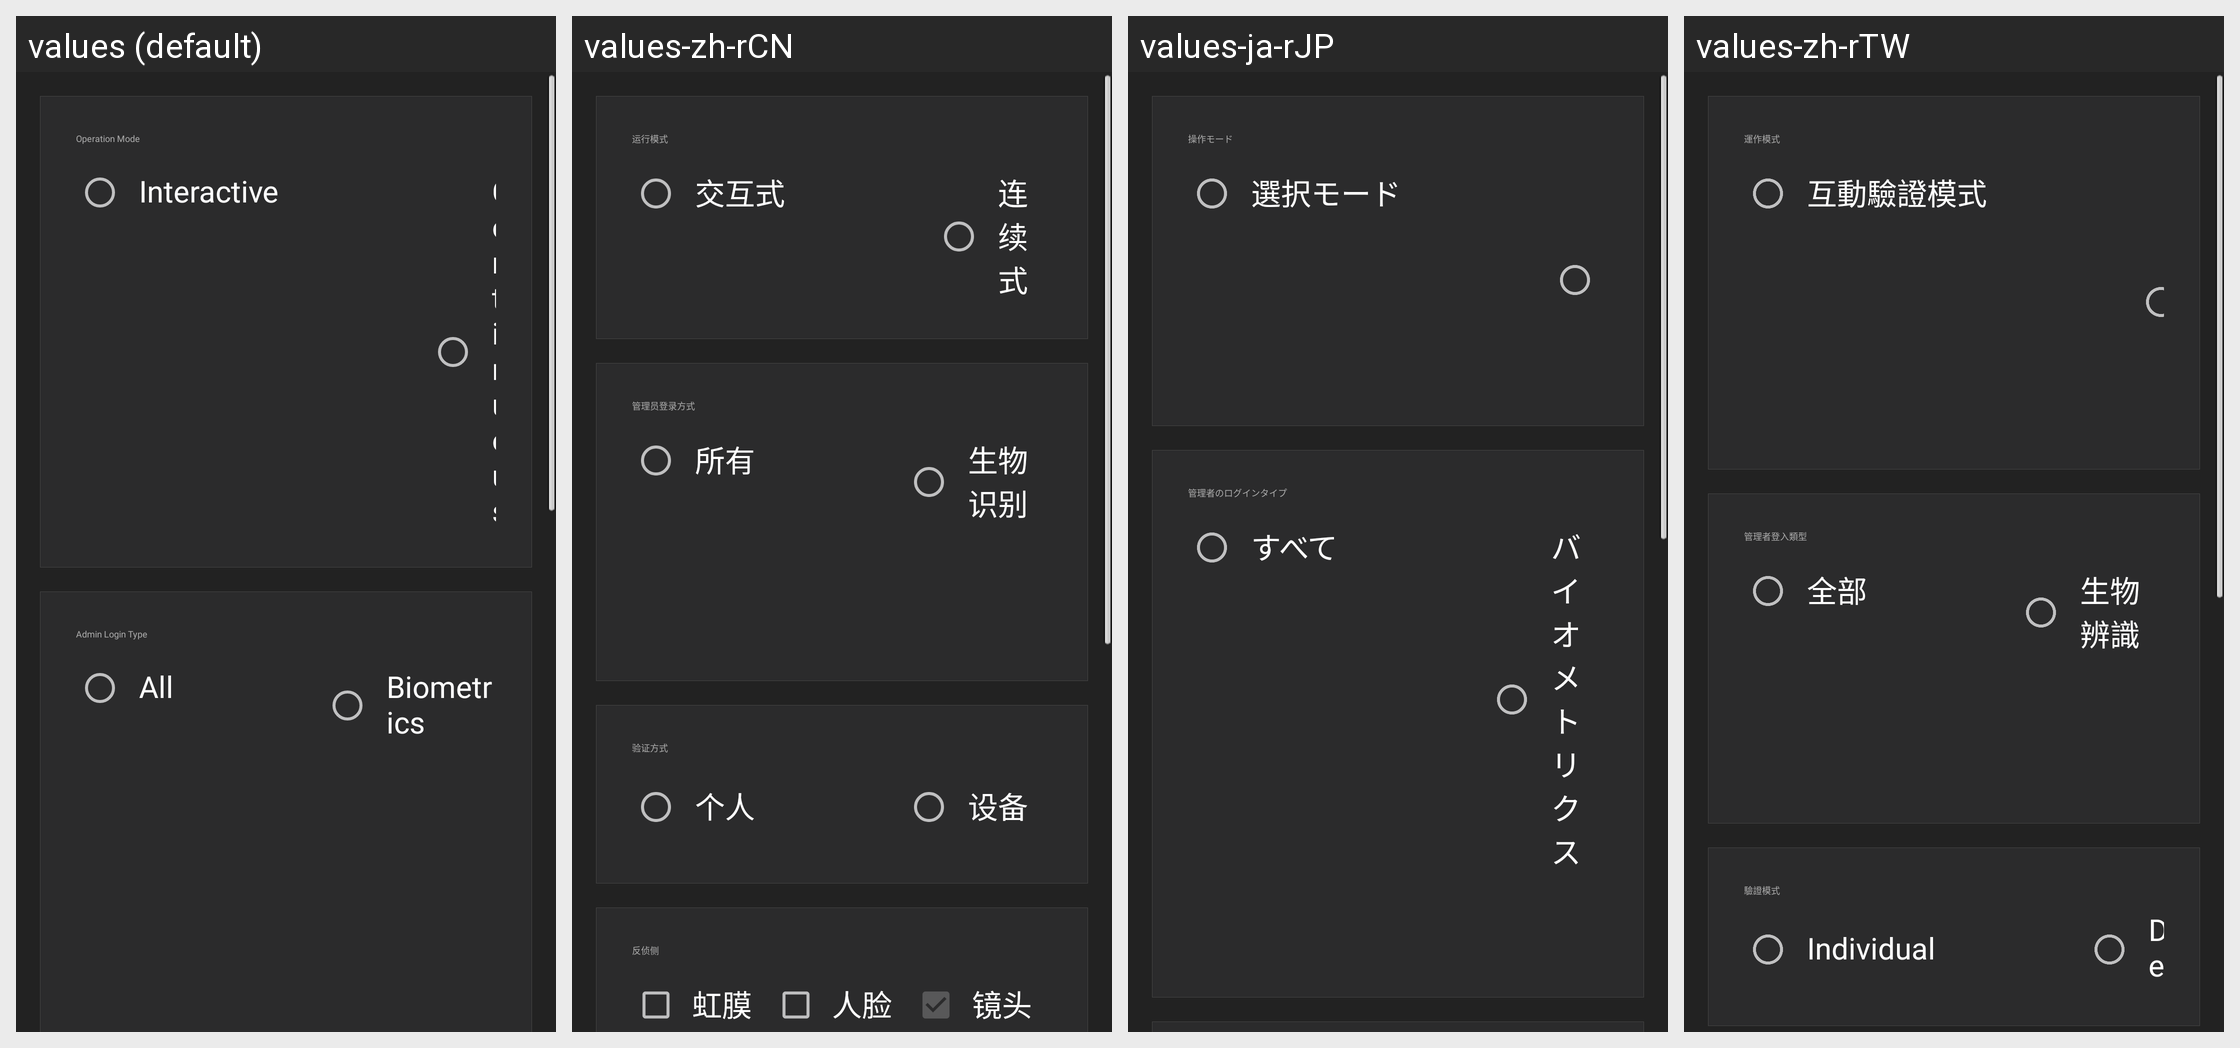

Strings drawn on this Android screen and how each of the app's shown locales translates them:
Android screen res/layout/fragment_modes.xml rendered under 4 locales, left to right: values (default), values-zh-rCN, values-ja-rJP, values-zh-rTW. Device: Nexus 5 (rendered at 1080×1920; each locale shown at half size, 540×960, under a caption strip naming it); theme AppTheme.
Other locales in the repository, not shown: values-ar, values-de-rDE, values-en, values-es-rES, values-fr, values-it-rIT, values-ko, values-pt, values-tr.
Strings drawn on this screen, with the default value and each locale's value (text and hints the layout hard-codes, and strings that could not be matched under every locale, appear in the picture but are not listed):

operation_mode
  values: Operation Mode
  values-zh-rCN: 运行模式
  values-ja-rJP: 操作モード
  values-zh-rTW: 運作模式

operation_mode_interactive
  values: Interactive
  values-zh-rCN: 交互式
  values-ja-rJP: 選択モード
  values-zh-rTW: 互動驗證模式

admin_login_type
  values: Admin Login Type
  values-zh-rCN: 管理员登录方式
  values-ja-rJP: 管理者のログインタイプ
  values-zh-rTW: 管理者登入類型

all
  values: All
  values-zh-rCN: 所有
  values-ja-rJP: すべて
  values-zh-rTW: 全部

biometrics
  values: Biometrics
  values-zh-rCN: 生物识别
  values-ja-rJP: バイオメトリクス
  values-zh-rTW: 生物辨識
